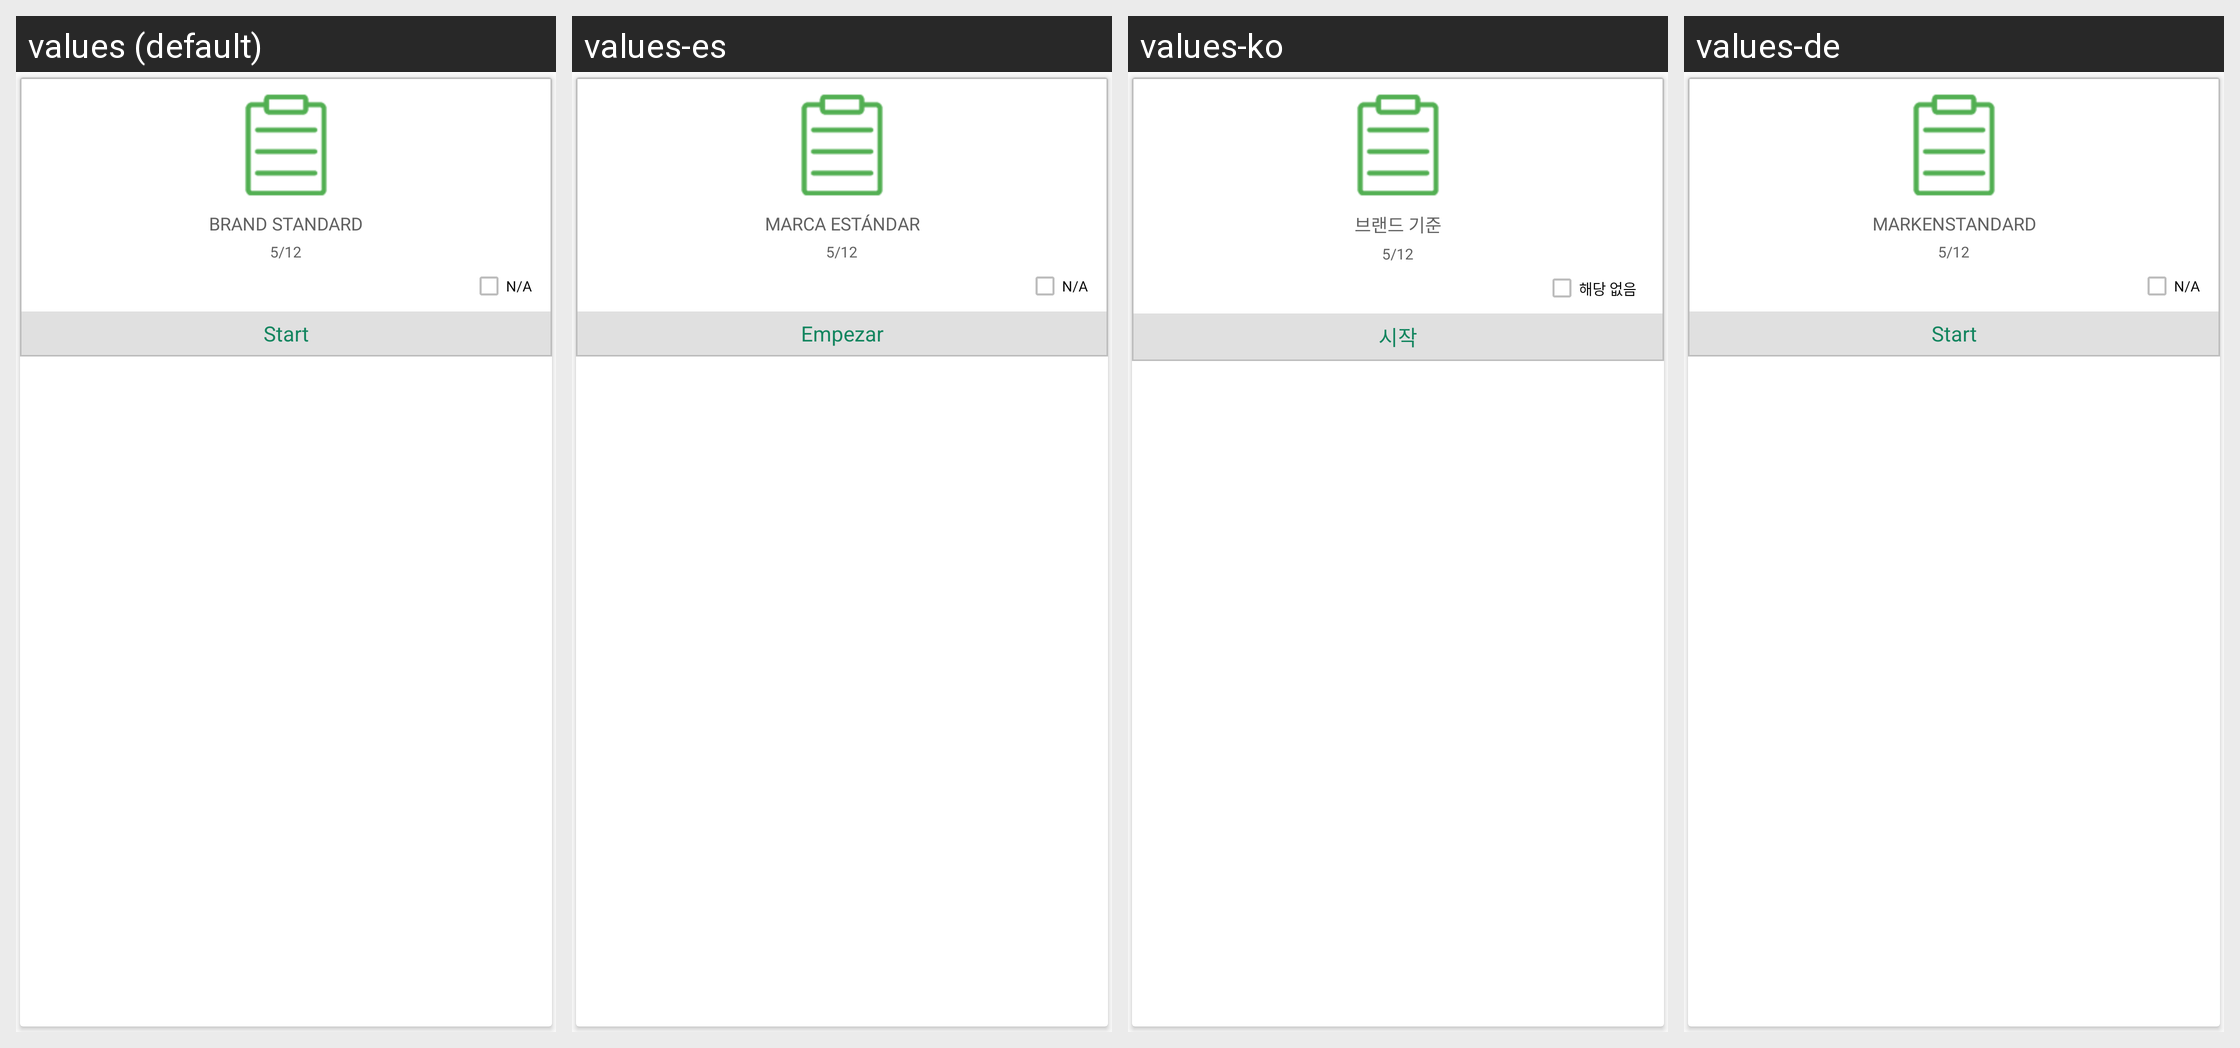

This grid shows one Android layout under several languages. Give, for every string resource on the screen, its name, the default text and each shown locale's text.
Android screen res/layout/sub_section_tab_layout.xml rendered under 4 locales, left to right: values (default), values-es, values-ko, values-de. Device: Nexus 5 (rendered at 1080×1920; each locale shown at half size, 540×960, under a caption strip naming it); theme AppTheme.
Other locales in the repository, not shown: values-cs, values-fr, values-it, values-nl, values-pl, values-ru, values-th.
Strings drawn on this screen, with the default value and each locale's value (text and hints the layout hard-codes, and strings that could not be matched under every locale, appear in the picture but are not listed):

text_brand_standard
  values: BRAND STANDARD
  values-es: MARCA ESTÁNDAR
  values-ko: 브랜드 기준
  values-de: MARKENSTANDARD

s_na
  values: N/A
  values-es: N/A
  values-ko: 해당 없음
  values-de: N/A

text_start
  values: Start
  values-es: Empezar
  values-ko: 시작
  values-de: Start
